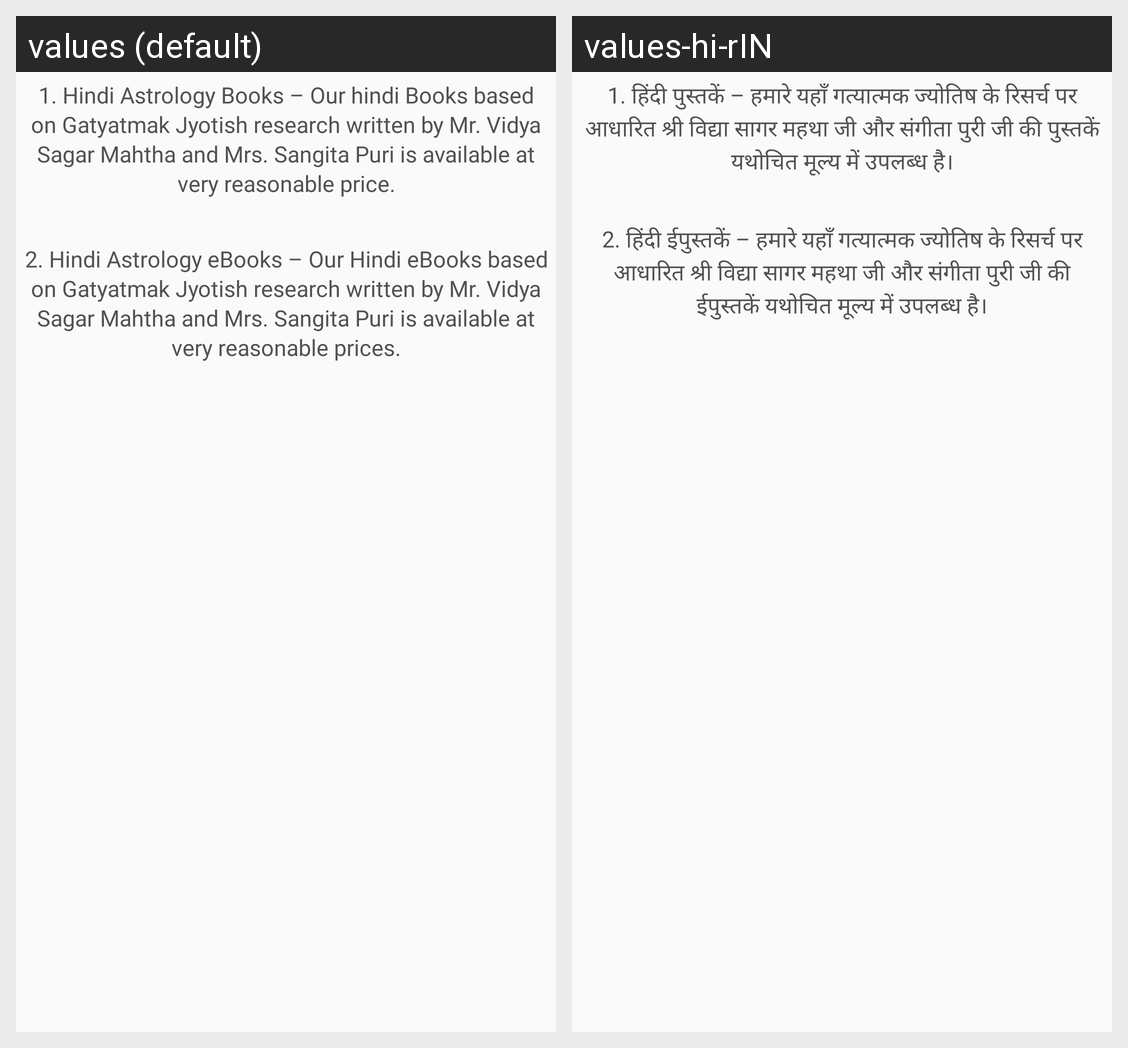

Strings drawn on this Android screen and how each of the app's shown locales translates them:
Android screen res/layout/publish.xml rendered under 2 locales, left to right: values (default), values-hi-rIN. Device: Nexus 5 (rendered at 1080×1920; each locale shown at half size, 540×960, under a caption strip naming it); theme AppTheme.NoActionBar.
Strings drawn on this screen, with the default value and each locale's value (text and hints the layout hard-codes, and strings that could not be matched under every locale, appear in the picture but are not listed):

astro
  values: 1. Hindi Astrology Books – Our hindi Books based on Gatyatmak Jyotish research written by Mr. Vidya Sagar Mahtha and Mrs. Sangita Puri is available at very reasonable price.
  values-hi-rIN: 1. हिंदी पुस्तकें – हमारे यहाँ गत्यात्मक ज्योतिष के रिसर्च पर आधारित श्री विद्या सागर महथा जी और संगीता पुरी जी की पुस्तकें यथोचित मूल्य में उपलब्ध है।

astro1
  values: 2. Hindi Astrology eBooks – Our Hindi eBooks based on Gatyatmak Jyotish research written by Mr. Vidya Sagar Mahtha and Mrs. Sangita Puri is available at very reasonable prices.
  values-hi-rIN: 2. हिंदी ईपुस्तकें – हमारे यहाँ गत्यात्मक ज्योतिष के रिसर्च पर आधारित श्री विद्या सागर महथा जी और संगीता पुरी जी की ईपुस्तकें यथोचित मूल्य में उपलब्ध है।
